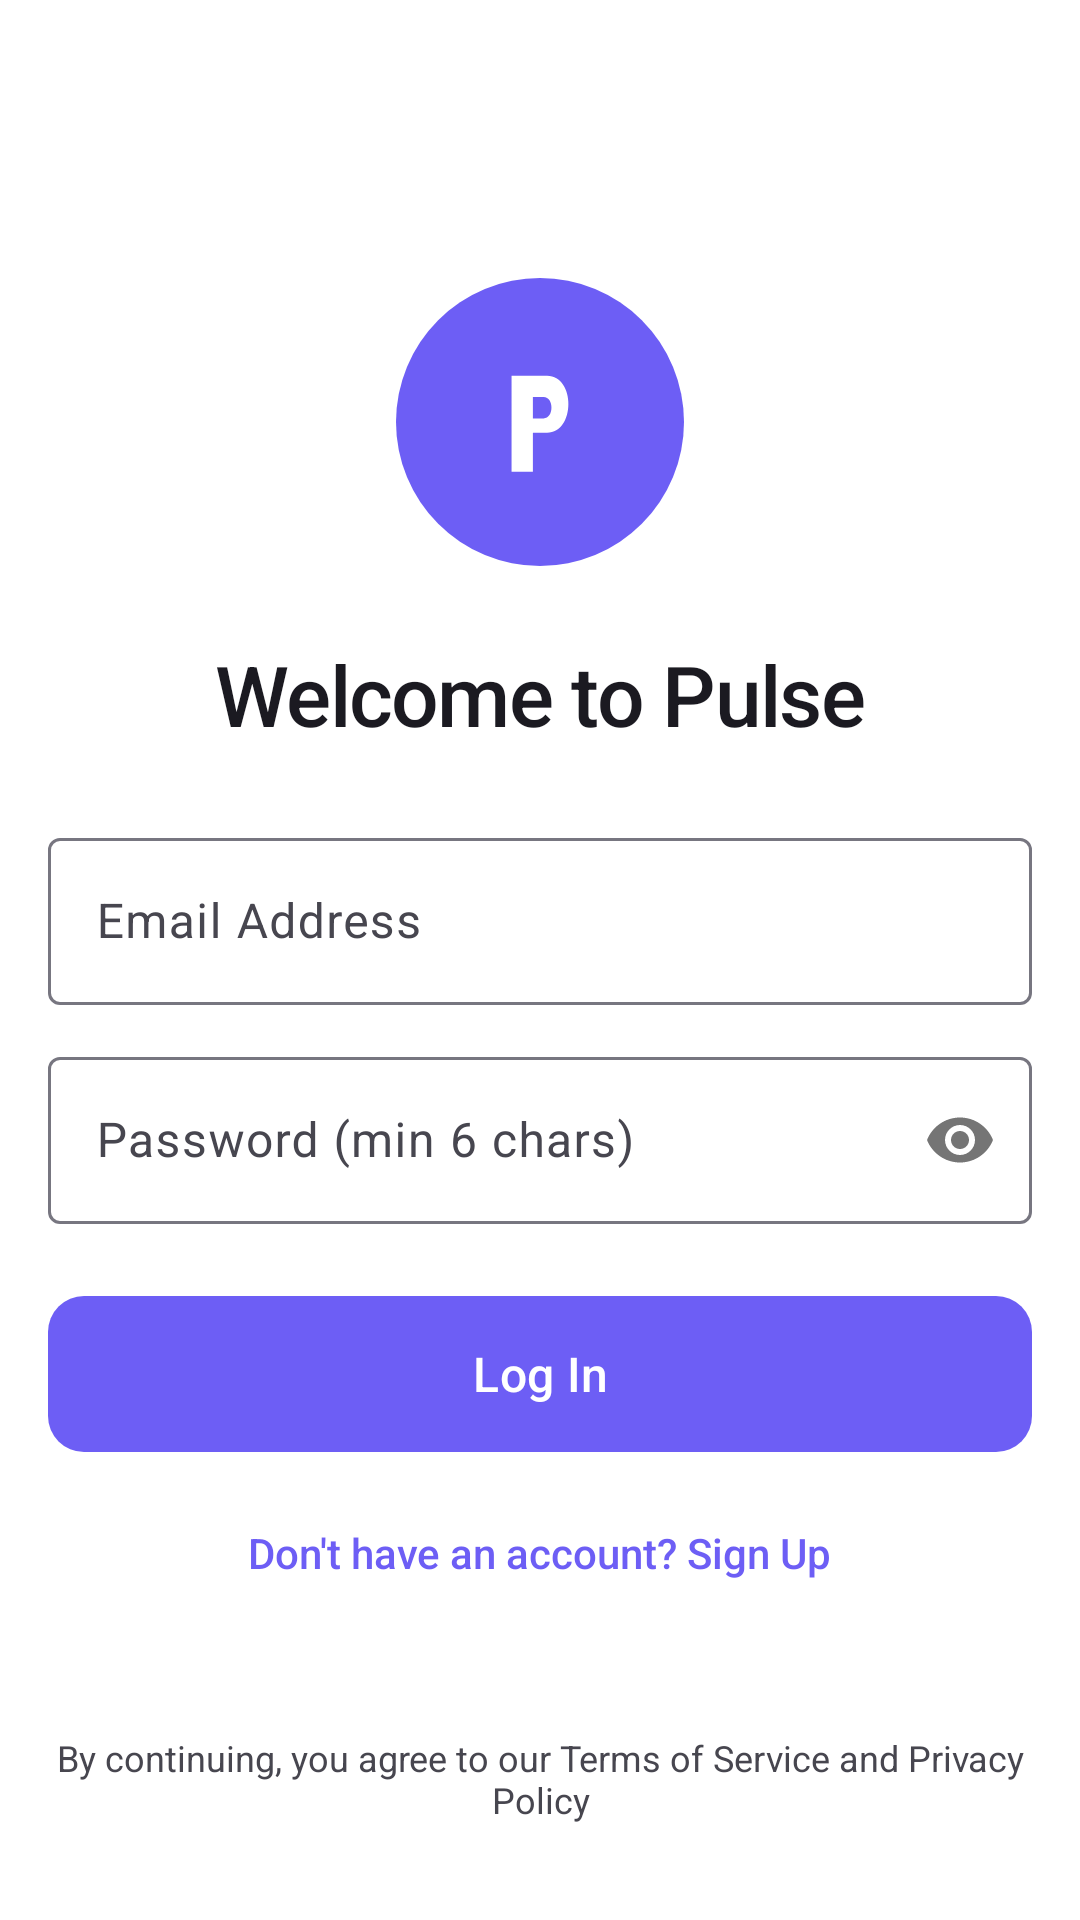

Here is an Android app screen rendered from its layout file. Give the layout XML and the strings, colors and styles it references.
<!-- AndroidManifest.xml: activity theme Theme.Pulse.Auth -->
<!-- res/layout/activity_auth.xml -->
<?xml version="1.0" encoding="utf-8"?>
<androidx.constraintlayout.widget.ConstraintLayout
    xmlns:android="http://schemas.android.com/apk/res/android"
    xmlns:app="http://schemas.android.com/apk/res-auto"
    xmlns:tools="http://schemas.android.com/tools"
    android:id="@+id/root_auth"
    android:layout_width="match_parent"
    android:layout_height="match_parent"
    android:background="?attr/colorSurface"
    android:paddingStart="@dimen/screen_padding_horizontal"
    android:paddingEnd="@dimen/screen_padding_horizontal"
    android:paddingTop="@dimen/screen_padding_vertical"
    android:paddingBottom="@dimen/screen_padding_vertical"
    android:fitsSystemWindows="true"
    tools:context=".auth.AuthActivity">

    <ImageView
        android:id="@+id/iv_logo"
        android:layout_width="@dimen/auth_logo_size"
        android:layout_height="@dimen/auth_logo_size"
        android:background="@drawable/bg_brand_dot"
        android:padding="@dimen/space_md"
        android:src="@drawable/ic_launcher_foreground"
        android:importantForAccessibility="no"
        app:layout_constraintTop_toTopOf="parent"
        app:layout_constraintBottom_toBottomOf="parent"
        app:layout_constraintStart_toStartOf="parent"
        app:layout_constraintEnd_toEndOf="parent"
        app:layout_constraintVertical_bias="0.15" />

    <TextView
        android:id="@+id/tv_welcome_title"
        android:layout_width="0dp"
        android:layout_height="wrap_content"
        android:layout_marginTop="@dimen/space_xl"
        android:gravity="center"
        android:text="@string/auth_welcome_title"
        android:textColor="?attr/colorOnBackground"
        android:textSize="28sp"
        android:fontFamily="sans-serif-medium"
        android:letterSpacing="-0.02"
        app:layout_constraintTop_toBottomOf="@id/iv_logo"
        app:layout_constraintStart_toStartOf="parent"
        app:layout_constraintEnd_toEndOf="parent" />

    
    <com.google.android.material.textfield.TextInputLayout
        android:id="@+id/til_email"
        style="@style/Widget.Material3.TextInputLayout.OutlinedBox"
        android:layout_width="match_parent"
        android:layout_height="wrap_content"
        android:layout_marginTop="@dimen/space_xl"
        android:hint="@string/auth_email_hint"
        app:layout_constraintTop_toBottomOf="@id/tv_welcome_title">

        <com.google.android.material.textfield.TextInputEditText
            android:id="@+id/et_email"
            android:layout_width="match_parent"
            android:layout_height="wrap_content"
            android:inputType="textEmailAddress"
            android:maxLines="1" />
    </com.google.android.material.textfield.TextInputLayout>

    
    <com.google.android.material.textfield.TextInputLayout
        android:id="@+id/til_password"
        style="@style/Widget.Material3.TextInputLayout.OutlinedBox"
        android:layout_width="match_parent"
        android:layout_height="wrap_content"
        android:layout_marginTop="@dimen/space_sm"
        android:hint="@string/auth_password_hint"
        app:passwordToggleEnabled="true"
        app:layout_constraintTop_toBottomOf="@id/til_email">

        <com.google.android.material.textfield.TextInputEditText
            android:id="@+id/et_password"
            android:layout_width="match_parent"
            android:layout_height="wrap_content"
            android:inputType="textPassword"
            android:maxLines="1" />
    </com.google.android.material.textfield.TextInputLayout>

    
    <com.google.android.material.button.MaterialButton
        android:id="@+id/btn_auth_action"
        android:layout_width="match_parent"
        android:layout_height="@dimen/auth_google_button_height"
        android:layout_marginTop="@dimen/space_xl"
        android:insetTop="0dp"
        android:insetBottom="0dp"
        android:text="@string/auth_login"
        android:textSize="16sp"
        android:textAllCaps="false"
        android:fontFamily="sans-serif-medium"
        app:backgroundTint="?attr/colorPrimary"
        app:cornerRadius="@dimen/radius_md"
        app:layout_constraintTop_toBottomOf="@id/til_password" />

    <com.google.android.material.progressindicator.CircularProgressIndicator
        android:id="@+id/progress_auth"
        android:layout_width="wrap_content"
        android:layout_height="wrap_content"
        android:visibility="gone"
        app:indicatorColor="?attr/colorPrimary"
        app:trackThickness="3dp"
        app:layout_constraintTop_toTopOf="@id/btn_auth_action"
        app:layout_constraintBottom_toBottomOf="@id/btn_auth_action"
        app:layout_constraintStart_toStartOf="@id/btn_auth_action"
        app:layout_constraintEnd_toEndOf="@id/btn_auth_action"
        tools:visibility="visible" />

    
    <TextView
        android:id="@+id/tv_toggle_mode"
        android:layout_width="wrap_content"
        android:layout_height="wrap_content"
        android:layout_marginTop="@dimen/space_md"
        android:padding="@dimen/space_xs"
        android:text="@string/auth_toggle_to_signup"
        android:textColor="?attr/colorPrimary"
        android:textSize="14sp"
        android:fontFamily="sans-serif-medium"
        app:layout_constraintTop_toBottomOf="@id/btn_auth_action"
        app:layout_constraintStart_toStartOf="parent"
        app:layout_constraintEnd_toEndOf="parent" />

    <TextView
        android:id="@+id/tv_terms"
        android:layout_width="0dp"
        android:layout_height="wrap_content"
        android:layout_marginBottom="@dimen/space_md"
        android:gravity="center"
        android:text="@string/auth_terms_prefix"
        android:textColor="?attr/colorOnSurfaceVariant"
        android:textSize="12sp"
        app:layout_constraintBottom_toBottomOf="parent"
        app:layout_constraintStart_toStartOf="parent"
        app:layout_constraintEnd_toEndOf="parent" />

</androidx.constraintlayout.widget.ConstraintLayout>
<!-- resources referenced by this layout -->
<resources>
  <dimen name="auth_google_button_height">52dp</dimen>
  <dimen name="auth_logo_size">96dp</dimen>
  <dimen name="radius_md">12dp</dimen>
  <dimen name="screen_padding_horizontal">16dp</dimen>
  <dimen name="screen_padding_vertical">16dp</dimen>
  <dimen name="space_md">16dp</dimen>
  <dimen name="space_sm">12dp</dimen>
  <dimen name="space_xl">24dp</dimen>
  <dimen name="space_xs">8dp</dimen>
  <!-- drawable bg_brand_dot (drawable) -->
  <?xml version="1.0" encoding="utf-8"?>
  <shape
      xmlns:android="http://schemas.android.com/apk/res/android"
      android:shape="oval">
  
      <solid android:color="?attr/colorPrimary" />
  
  </shape>
  <string name="auth_email_hint">Email Address</string>
  <string name="auth_login">Log In</string>
  <string name="auth_password_hint">Password (min 6 chars)</string>
  <string name="auth_terms_prefix">By continuing, you agree to our Terms of Service and Privacy Policy</string>
  <string name="auth_toggle_to_signup">Don\'t have an account? Sign Up</string>
  <string name="auth_welcome_title">Welcome to Pulse</string>
  <style name="Theme.Pulse.Auth" parent="Theme.Pulse">
          <item name="android:windowBackground">@color/md_background_light</item>
          <item name="android:windowSoftInputMode">adjustResize</item>
      </style>
  <color name="md_background_light">#FBF8FF</color>
  <color name="md_primary_light">#6D5EF5</color>
  <color name="md_on_primary_light">#FFFFFF</color>
  <color name="md_primary_container_light">#E4E0FF</color>
  <color name="md_on_primary_container_light">#1A0F6E</color>
  <color name="md_primary_dark">#9A91FF</color>
  <color name="md_secondary_light">#5E5C72</color>
  <color name="md_on_secondary_light">#FFFFFF</color>
  <color name="md_secondary_container_light">#E4E0F0</color>
  <color name="md_on_secondary_container_light">#1B1A2A</color>
  <color name="md_tertiary_light">#B34A6F</color>
  <color name="md_on_tertiary_light">#FFFFFF</color>
  <color name="md_on_background_light">#1B1A21</color>
  <color name="md_surface_light">#FFFFFF</color>
  <color name="md_on_surface_light">#1B1A21</color>
  <color name="md_surface_variant_light">#EFECF4</color>
  <color name="md_on_surface_variant_light">#47464F</color>
  <color name="md_outline_light">#777680</color>
  <color name="md_outline_variant_light">#C8C5D0</color>
  <color name="md_error_light">#BA1A1A</color>
  <color name="md_on_error_light">#FFFFFF</color>
  <color name="md_error_container_light">#FFDAD6</color>
  <color name="md_on_error_container_light">#410002</color>
  <color name="ripple_light">#1A000000</color>
  <style name="ShapeAppearance.Pulse.Small" parent="">
          <item name="cornerFamily">rounded</item>
          <item name="cornerSize">@dimen/radius_sm</item>
      </style>
  <style name="ShapeAppearance.Pulse.Medium" parent="">
          <item name="cornerFamily">rounded</item>
          <item name="cornerSize">@dimen/radius_md</item>
      </style>
  <style name="ShapeAppearance.Pulse.Large" parent="">
          <item name="cornerFamily">rounded</item>
          <item name="cornerSize">@dimen/radius_lg</item>
      </style>
  <color name="bubble_sent_light">#6D5EF5</color>
  <color name="bubble_sent_text_light">#FFFFFF</color>
  <color name="bubble_received_light">#F1EEF6</color>
  <color name="bubble_received_text_light">#1B1A21</color>
  <color name="bubble_sent_reply_bg_light">#5A4EE0</color>
  <color name="bubble_received_reply_bg_light">#E1DCEC</color>
  <color name="bubble_meta_sent_light">#D4CEFF</color>
  <color name="bubble_meta_received_light">#6B6875</color>
  <color name="chat_background_light">#F4F1F9</color>
  <dimen name="radius_sm">8dp</dimen>
  <dimen name="radius_lg">16dp</dimen>
</resources>
